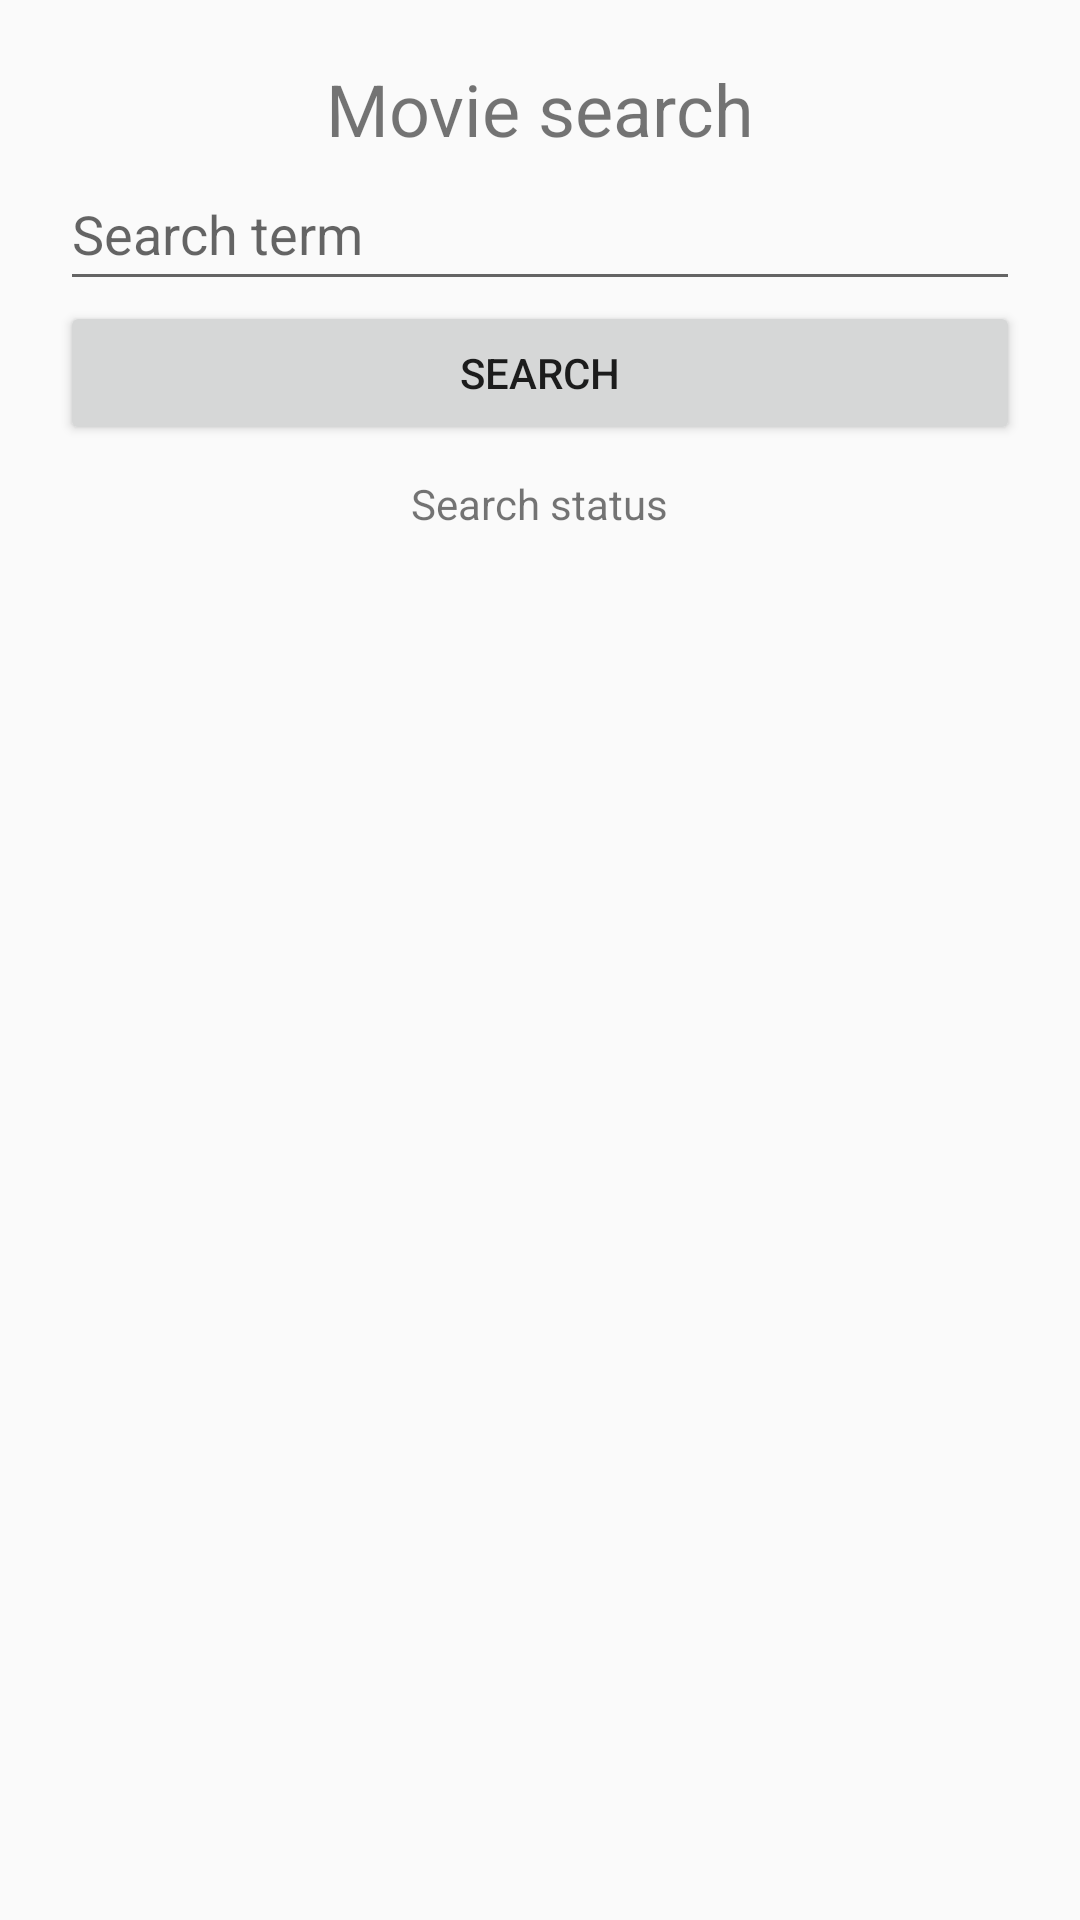

Write the Android layout XML for this screen, with the resource values it uses.
<!-- AndroidManifest.xml: application theme Theme.AppCompat.Light.NoActionBar -->
<!-- res/layout/activity_search.xml -->
<?xml version="1.0" encoding="utf-8"?>
<layout xmlns:android="http://schemas.android.com/apk/res/android">
    <LinearLayout
        android:layout_width="match_parent"
        android:layout_height="wrap_content"
        android:padding="20dp"
        android:orientation="vertical"
        android:gravity="center">

        <TextView
            android:id="@+id/titleText"
            android:layout_width="wrap_content"
            android:layout_height="wrap_content"
            android:text="@string/search_title"
            android:textSize="24sp" />

        <EditText
            android:id="@+id/searchField"
            android:layout_width="match_parent"
            android:layout_height="wrap_content"
            android:autofillHints=""
            android:ems="10"
            android:hint="@string/search_field"
            android:inputType="text"
            android:minHeight="48dp" />

        <Button
            android:id="@+id/searchButton"
            android:layout_width="match_parent"
            android:layout_height="wrap_content"
            android:onClick="searchMovies"
            android:text="@string/search_button" />

        <TextView
            android:id="@+id/statusText"
            android:layout_width="wrap_content"
            android:layout_height="wrap_content"
            android:text="@string/search_status"
            android:layout_margin="10dp" />

        <ScrollView
            android:layout_width="match_parent"
            android:layout_height="match_parent">

            <LinearLayout
                android:layout_width="match_parent"
                android:layout_height="wrap_content"
                android:orientation="vertical" >

                <androidx.recyclerview.widget.RecyclerView
                    android:id="@+id/movieList"
                    android:layout_width="match_parent"
                    android:layout_height="wrap_content" />
            </LinearLayout>
        </ScrollView>

    </LinearLayout>
</layout>
<!-- resources referenced by this layout -->
<resources>
  <string name="search_button">Search</string>
  <string name="search_field">Search term</string>
  <string name="search_status">Search status</string>
  <string name="search_title">Movie search</string>
</resources>
